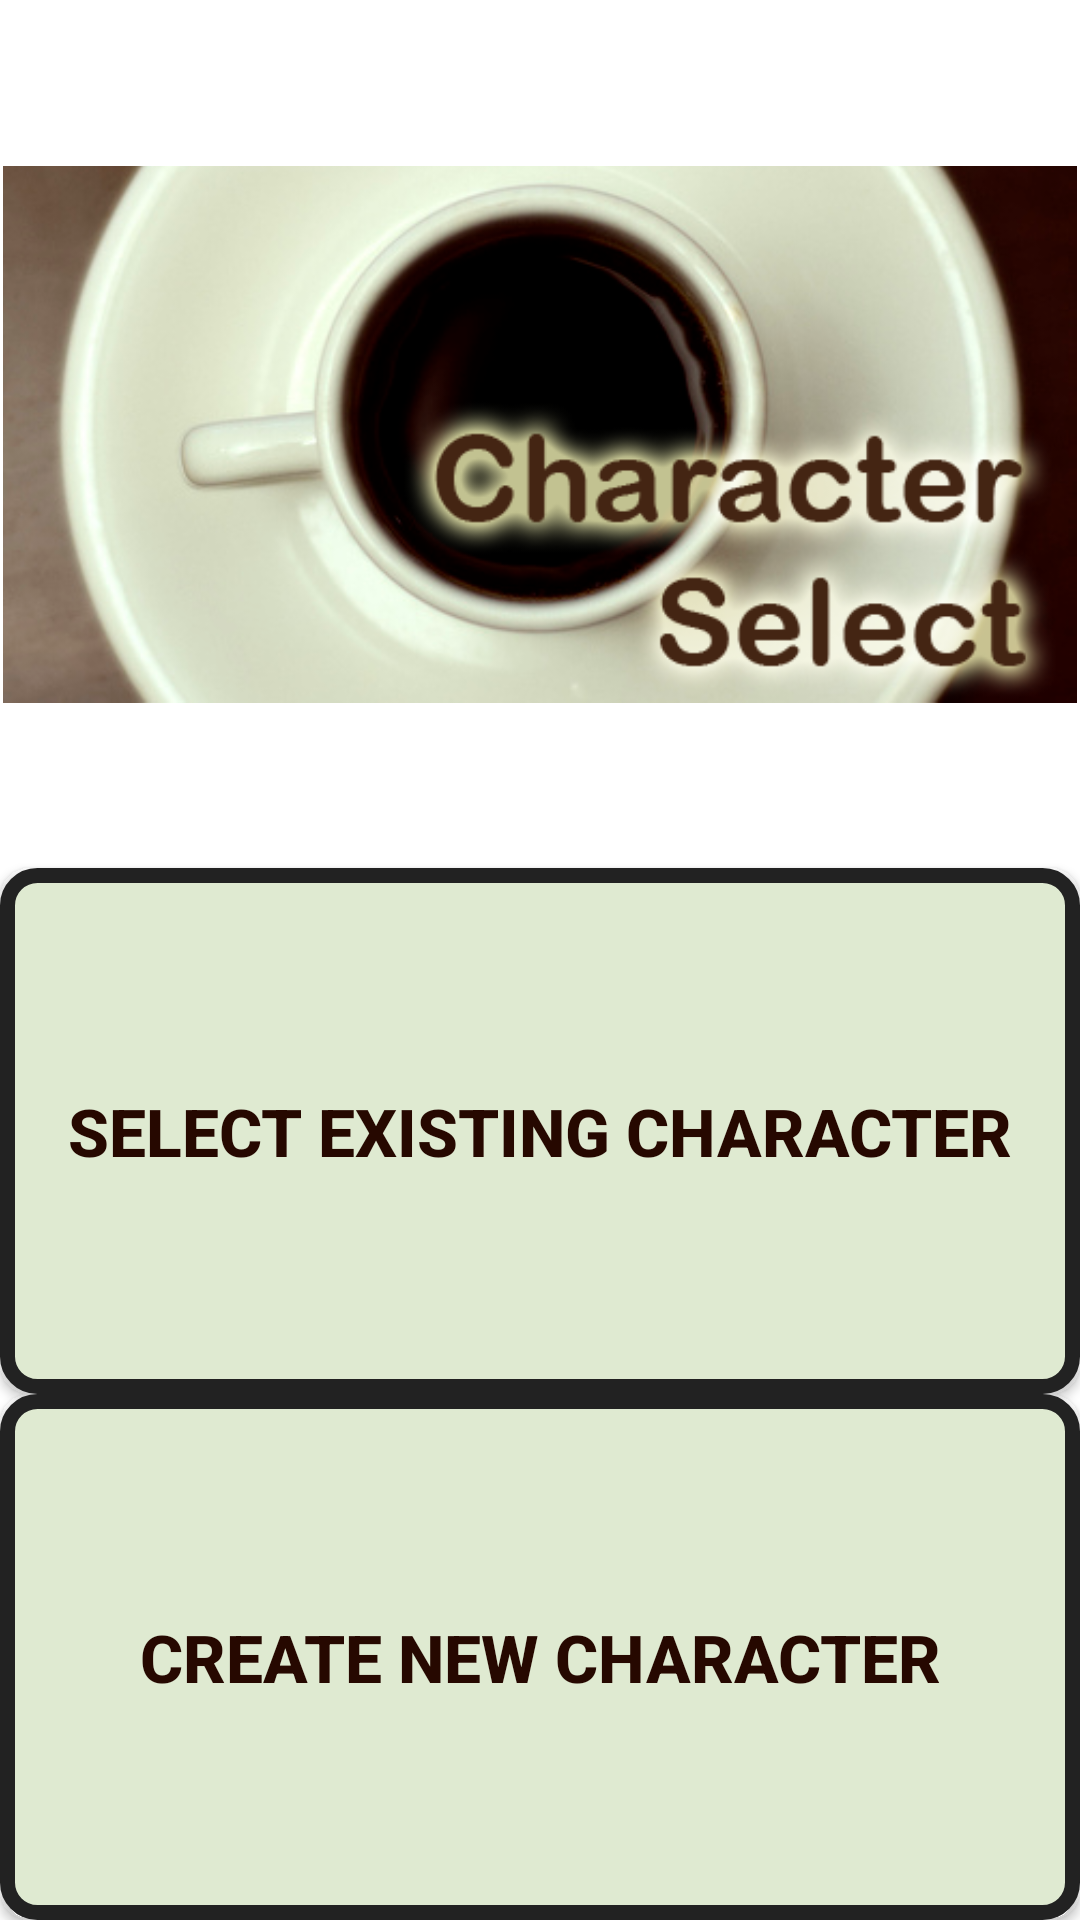

This screen was rendered from an Android layout file. Write that file and the resources it references.
<!-- AndroidManifest.xml: fallback theme Theme.MaterialComponents.DayNight.NoActionBar -->
<!-- res/layout/characterselectlayout.xml -->
<?xml version="1.0" encoding="utf-8"?>
<LinearLayout xmlns:android="http://schemas.android.com/apk/res/android"
    android:layout_width="match_parent"
    android:layout_height="match_parent"
    android:orientation="vertical"
    android:id="@+id/characterselectlayout">
    
    <ImageView android:id="@+id/title"
		android:layout_alignParentTop="true" android:layout_centerHorizontal="true"
		android:layout_width="fill_parent" android:layout_height="wrap_content"
		android:src="@drawable/characterselectmenuart" android:layout_gravity="center"
		android:background="#0000"
		android:layout_weight="0.25"
		android:padding = "1dip"/>
    
    <Button android:id="@+id/existing_character" android:layout_width="fill_parent"
			android:layout_height="100dip" android:text="Select Existing Character"
			android:layout_weight="0.5"
			android:background="@drawable/coffee_button"
			style="@style/button_text"
			android:gravity="center_horizontal|center_vertical" />
    
    <Button android:id="@+id/new_character" android:layout_width="fill_parent"
			android:layout_height="100dip" android:text="Create New Character"
			android:layout_weight="0.5"
			android:background="@drawable/coffee_button"
			style="@style/button_text"
			android:gravity="center_horizontal|center_vertical"/>   

</LinearLayout>
<!-- resources referenced by this layout -->
<resources>
  <!-- drawable characterselectmenuart: png bitmap (drawable-mdpi, 121000 bytes) -->
  <!-- drawable coffee_button (drawable) -->
  <?xml version="1.0" encoding="utf-8"?>
  <selector
      xmlns:android="http://schemas.android.com/apk/res/android">
  
      <item android:state_pressed="true" >
          <shape>
              <gradient
                  android:startColor="@color/machalightgreen"
                  android:endColor="@color/machadarkgreen"
                  android:angle="270" />
              <stroke
                  android:width="5dp"
                  android:color="@color/black" />
              <corners
                  android:radius="10dp" />
              <padding
                  android:left="10dp"
                  android:top="10dp"
                  android:right="10dp"
                  android:bottom="10dp" />
          </shape>
      </item>
  
      <item android:state_focused="true" >
          <shape>
              <gradient
                  android:endColor="@color/coffeelightbrown"
                  android:startColor="@color/coffeemediumbrown"
                  android:angle="270" />
              <stroke
                  android:width="5dp"
                  android:color="@color/black" />
              <corners
                  android:radius="10dp" />
              <padding
                  android:left="10dp"
                  android:top="10dp"
                  android:right="10dp"
                  android:bottom="10dp" />
          </shape>
      </item>
  
      <item>        
          <shape>
              <gradient
                  android:endColor="@color/coffeelightbrown"
                  android:startColor="@color/coffeelightbrown"
                  android:angle="270" />
              <stroke
                  android:width="5dp"
                  android:color="@color/black" />
              <corners
                  android:radius="10dp" />
              <padding
                  android:left="10dp"
                  android:top="10dp"
                  android:right="10dp"
                  android:bottom="10dp" />
          </shape>
      </item>
  </selector>
  <style name="button_text">
          <item name="android:textSize">22sp</item>
          <item name="android:textColor">@color/coffeedarkbrown</item>
          <item name="android:textStyle">bold</item>
      </style>
  <color name="machalightgreen">#A5DB34</color>
  <color name="machadarkgreen">#61723E</color>
  <color name="black">#222222</color>
  <color name="coffeelightbrown">#DFEAD1</color>
  <color name="coffeemediumbrown">#442513</color>
  <color name="coffeedarkbrown">#260800</color>
</resources>
